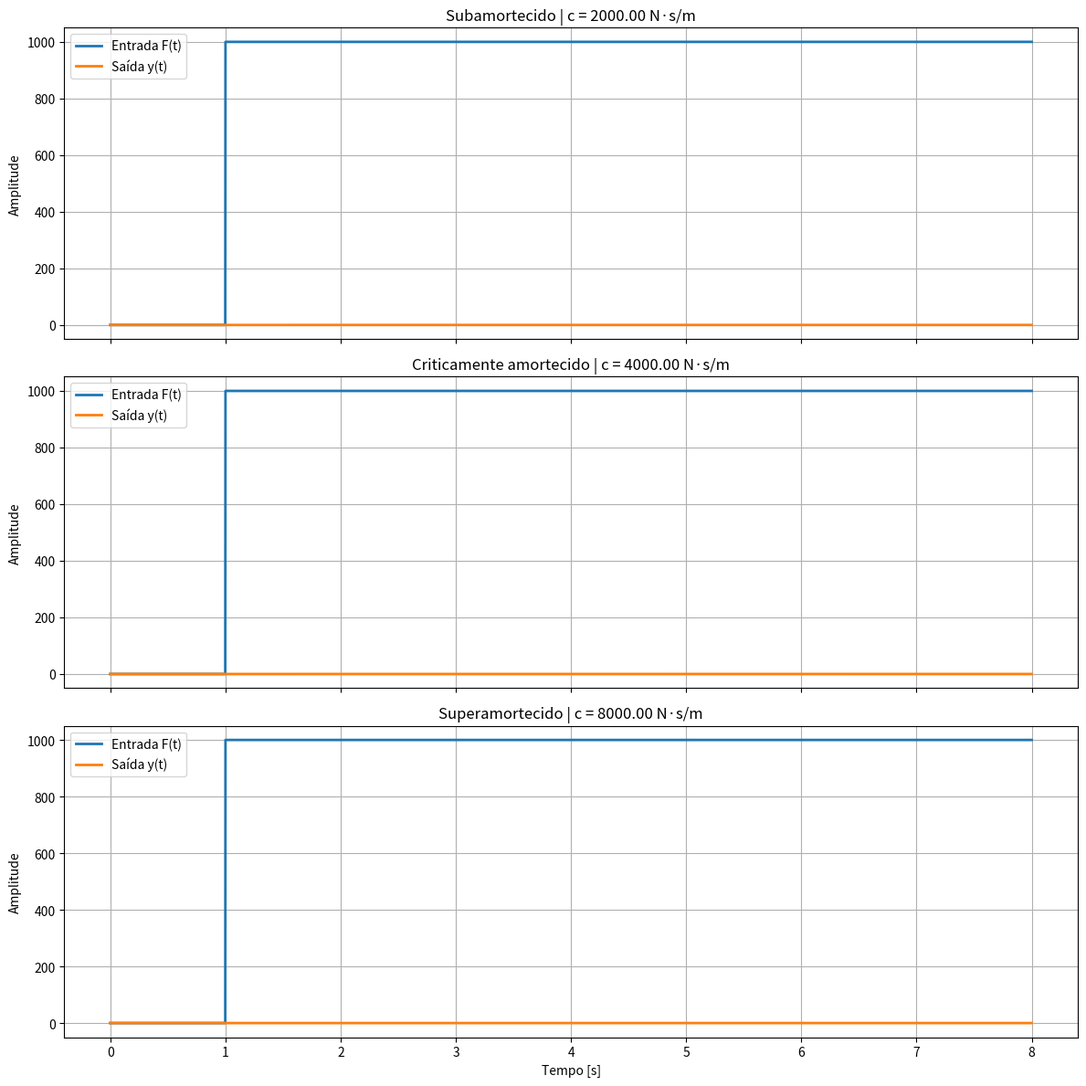

The matplotlib source for this figure:
import numpy as np
import matplotlib.pyplot as plt
from scipy import signal

# ============================================================
# SISTEMA MASSA-MOLA-AMORTECEDOR
# H(s) = 1 / (m*s^2 + c*s + k)
# Entrada degrau deslocado: F(t) = F0 * u(t - t0)
# ============================================================

# ----------------------------
# Parâmetros físicos
# ----------------------------
m = 250.0       # massa [kg]
k = 16000.0     # constante da mola [N/m]
F0 = 1000.0     # amplitude da força [N]
t0 = 1.0        # instante de aplicação do degrau [s]

# Amortecimento crítico
c_crit = 2 * np.sqrt(m * k)

# Três regimes
regimes = {
    "Subamortecido": 0.5 * c_crit,
    "Criticamente amortecido": c_crit,
    "Superamortecido": 2.0 * c_crit
}

# ----------------------------
# Eixo do tempo
# ----------------------------
t_final = 8.0
n_pontos = 4000
t = np.linspace(0, t_final, n_pontos)

# Entrada degrau deslocado
u = (t >= t0).astype(float)
F_t = F0 * u

# ----------------------------
# Função para simular resposta
# ----------------------------
def simular_resposta_degrau(m, c, k, t, F_t):
    # Função de transferência: 1 / (m s^2 + c s + k)
    sistema = signal.TransferFunction([1.0], [m, c, k])

    # Resposta para entrada arbitrária F(t)
    tout, y, _ = signal.lsim(sistema, U=F_t, T=t)
    return tout, y

# ----------------------------
# Geração dos gráficos
# ----------------------------
fig, axes = plt.subplots(3, 1, figsize=(12, 12), sharex=True)
#fig.suptitle("Sistema massa-mola-amortecedor - Resposta à entrada degrau", fontsize=5)

for ax, (nome_regime, c) in zip(axes, regimes.items()):
    tout, y = simular_resposta_degrau(m, c, k, t, F_t)

    ax.plot(tout, F_t, label="Entrada F(t)", linewidth=2)
    ax.plot(tout, y, label="Saída y(t)", linewidth=2)

    ax.set_title(f"{nome_regime} | c = {c:.2f} N·s/m")
    ax.set_ylabel("Amplitude")
    ax.grid(True)
    ax.legend()

axes[-1].set_xlabel("Tempo [s]")
plt.tight_layout()
plt.show()

# ----------------------------
# Informações no terminal
# ----------------------------
print("=== Parâmetros utilizados ===")
print(f"m = {m} kg")
print(f"k = {k} N/m")
print(f"F0 = {F0} N")
print(f"t0 = {t0} s")
print(f"c_crit = {c_crit:.4f} N·s/m")
for nome, c in regimes.items():
    print(f"{nome}: c = {c:.4f} N·s/m")
